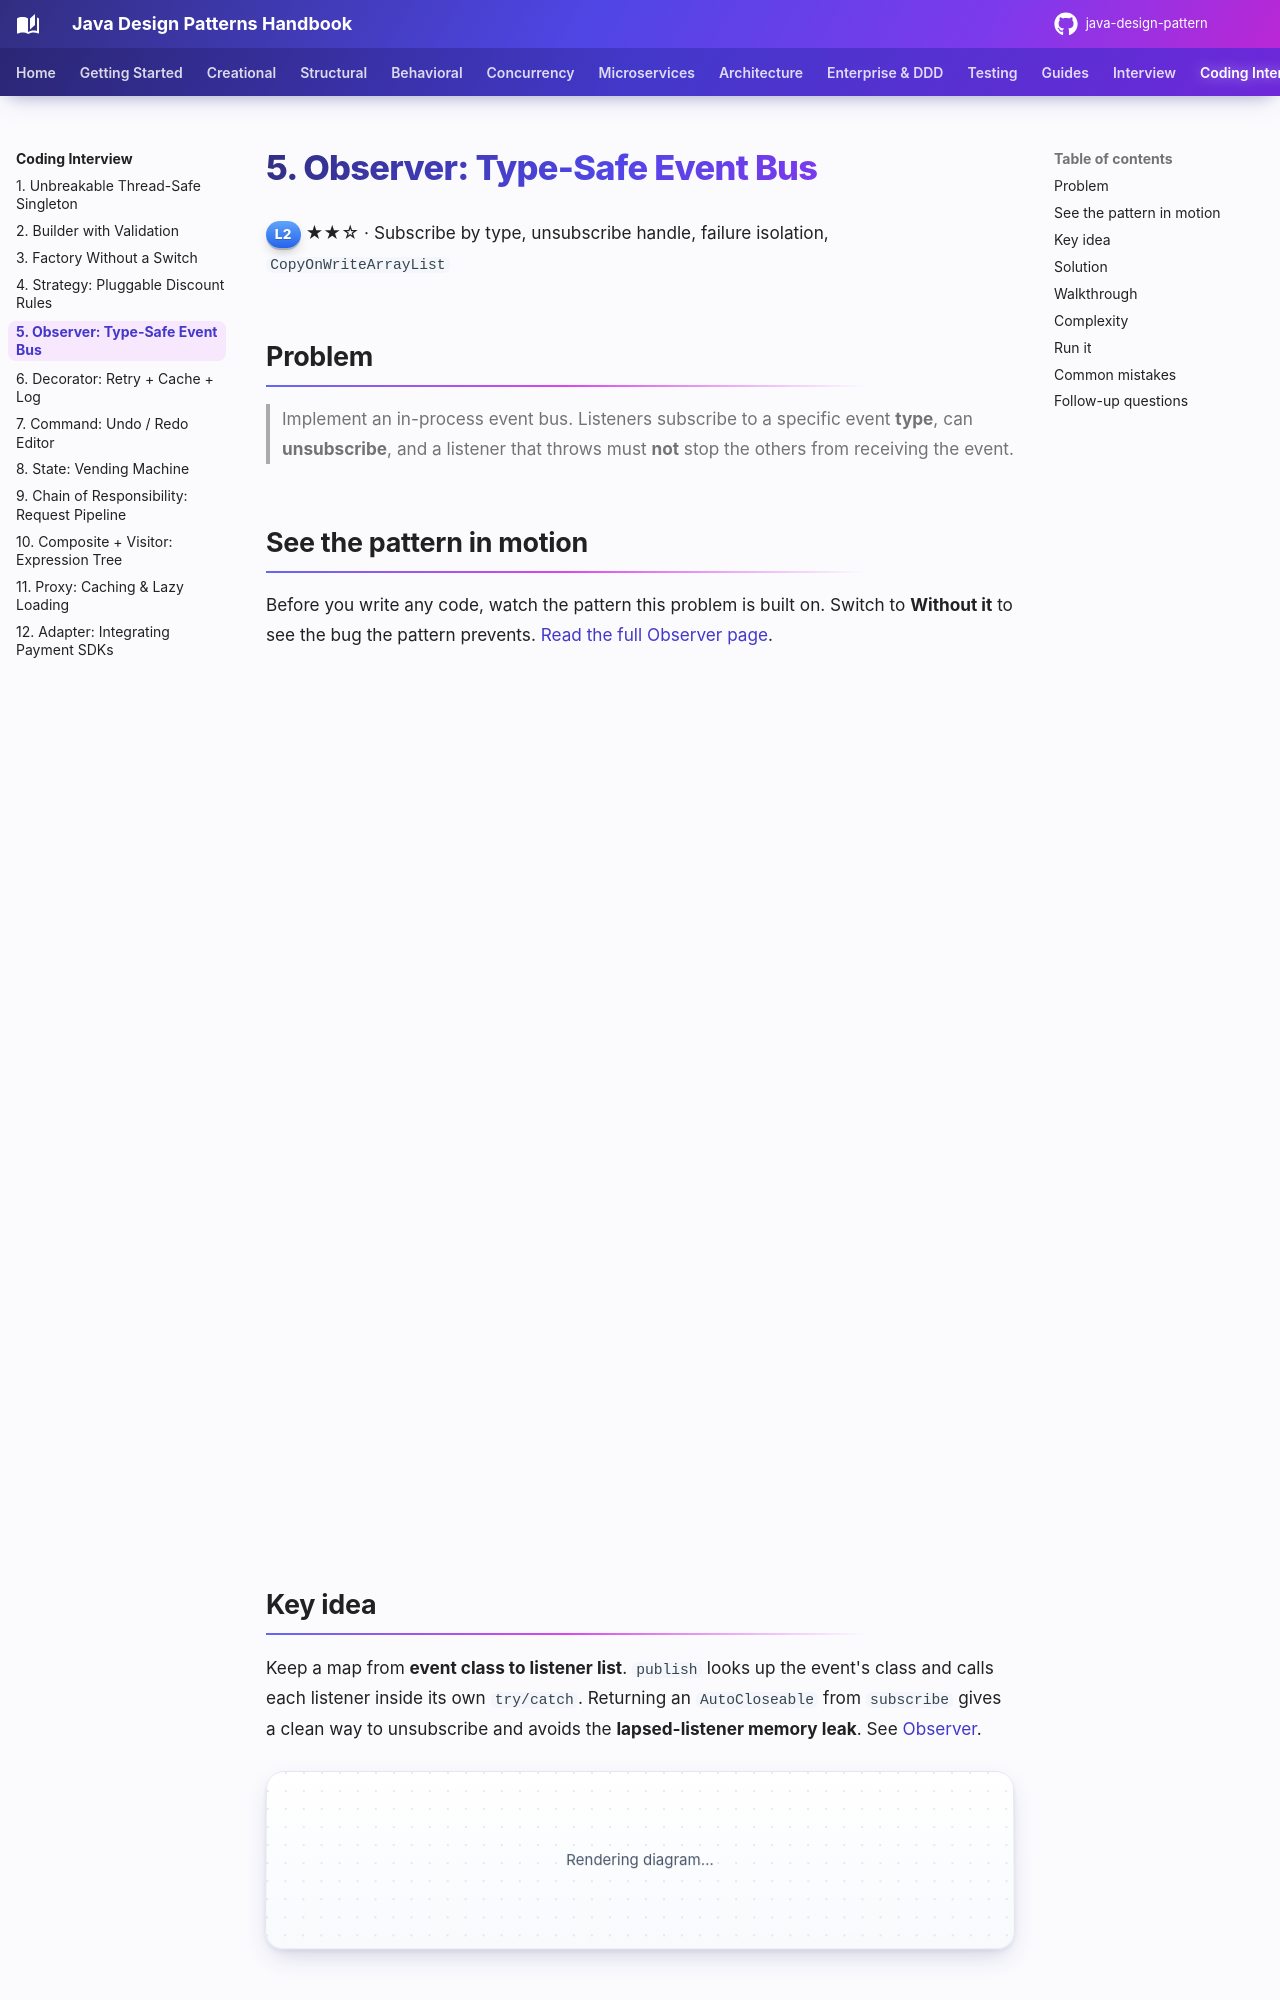

repository: khiruashish/java-design-pattern · page: coding-interview/05-observer/index.html · generator: mkdocs

# 5. Observer: Type-Safe Event Bus

<span class="level l2">L2</span> ★★☆ · Subscribe by type, unsubscribe handle, failure isolation, `CopyOnWriteArrayList`

## Problem

> Implement an in-process event bus. Listeners subscribe to a specific event **type**, can **unsubscribe**, and a listener that
> throws must **not** stop the others from receiving the event.

## See the pattern in motion

Before you write any code, watch the pattern this problem is built on. Switch to **Without it** to see the bug the pattern prevents. [Read the full Observer page](../behavioral/observer.md).

<iframe class="motion-embed" src="../../motion/index.html?p=observer&amp;embed=1" title="Animated walkthrough of the Observer pattern" loading="lazy"></iframe>
